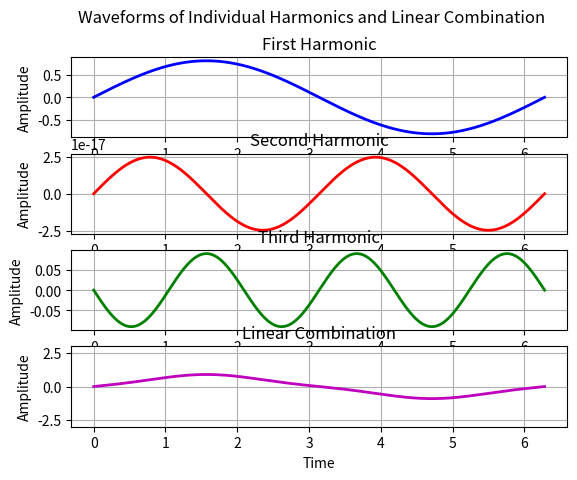

Here is the Python script that generated this plot:
import numpy as np
import matplotlib.pyplot as plt

h = 1
n = np.arange(1, 4, 1)
t = np.linspace(0, 2 * np.pi, 1000)

y1 = (8 * h) / (n[0]**2 * np.pi**2) * np.sin(np.pi * n[0] / 2) * np.sin(n[0] * t)
y2 = (8 * h) / (n[1]**2 * np.pi**2) * np.sin(np.pi * n[1] / 2) * np.sin(n[1] * t)
y3 = (8 * h) / (n[2]**2 * np.pi**2) * np.sin(np.pi * n[2] / 2) * np.sin(n[2] * t)
linear_combination = y1 + y2 + y3

plt.figure()

plt.subplot(4, 1, 1)
plt.plot(t, y1, 'b', linewidth=2)
plt.xlabel('Time')
plt.ylabel('Amplitude')
plt.title('First Harmonic')
plt.grid(True)

plt.subplot(4, 1, 2)
plt.plot(t, y2, 'r', linewidth=2)
plt.xlabel('Time')
plt.ylabel('Amplitude')
plt.title('Second Harmonic')
plt.grid(True)

plt.subplot(4, 1, 3)
plt.plot(t, y3, 'g', linewidth=2)
plt.xlabel('Time')
plt.ylabel('Amplitude')
plt.title('Third Harmonic')
plt.grid(True)

plt.subplot(4, 1, 4)
plt.plot(t, linear_combination, 'm', linewidth=2)
plt.xlabel('Time')
plt.ylabel('Amplitude')
plt.title('Linear Combination')
plt.grid(True)
plt.ylim([-3, 3])

plt.suptitle('Waveforms of Individual Harmonics and Linear Combination')
plt.show()
